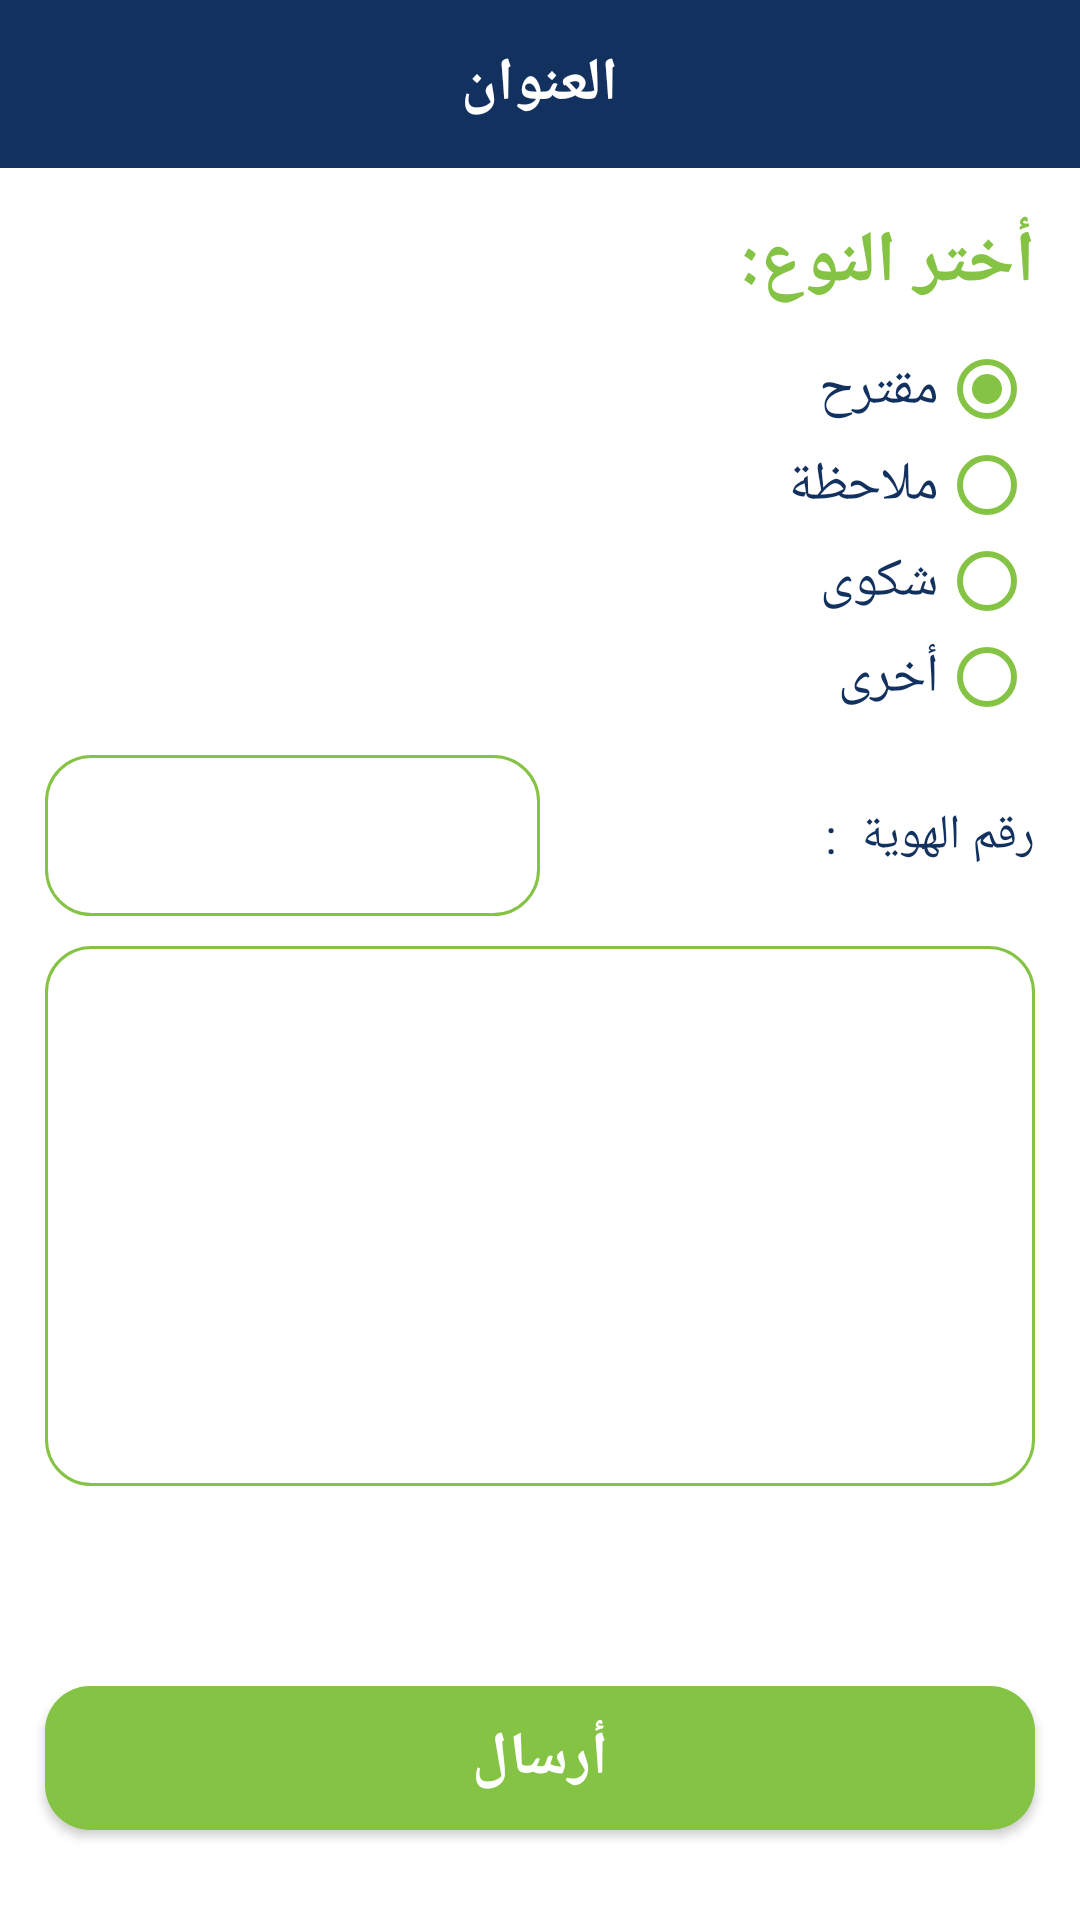

Here is an Android app screen rendered from its layout file. Give the layout XML and the strings, colors and styles it references.
<!-- AndroidManifest.xml: application theme AppTheme -->
<!-- res/layout/activity_notes.xml -->
<?xml version="1.0" encoding="utf-8"?>
<LinearLayout xmlns:android="http://schemas.android.com/apk/res/android"
    xmlns:tools="http://schemas.android.com/tools"
    android:layout_width="match_parent"
    android:layout_height="match_parent"
    android:background="@android:color/white"
    android:layoutDirection="rtl"
    android:orientation="vertical"
    tools:context=".NotesActivity">

    <include layout="@layout/tool_par" />

    <ScrollView
        android:layout_width="match_parent"
        android:layout_height="match_parent"
        android:fillViewport="true">

        <LinearLayout
            android:layout_width="match_parent"
            android:layout_height="match_parent"
            android:orientation="vertical">


            <TextView
                android:layout_width="wrap_content"
                android:layout_height="wrap_content"
                android:layout_marginStart="15dp"
                android:layout_marginTop="15dp"
                android:text="أختر النوع:"
                android:textColor="#85C344"
                android:textSize="24sp"
                android:textStyle="bold" />

            <RadioGroup
                android:layout_width="wrap_content"
                android:layout_height="wrap_content"
                android:layout_marginStart="15dp"
                android:layout_marginTop="10dp"
                android:layout_marginEnd="15dp"
                android:orientation="vertical">

                <RadioButton
                    android:layout_width="wrap_content"
                    android:layout_height="wrap_content"
                    android:buttonTint="#85C344"
                    android:checked="true"
                    android:paddingEnd="20dp"
                    android:text="مقترح"
                    android:textColor="#12315E"
                    android:textSize="18sp" />

                <RadioButton
                    android:layout_width="wrap_content"
                    android:layout_height="wrap_content"
                    android:buttonTint="#85C344"
                    android:paddingEnd="20dp"
                    android:text="ملاحظة"
                    android:textColor="#12315E"
                    android:textSize="18sp" />

                <RadioButton
                    android:layout_width="wrap_content"
                    android:layout_height="wrap_content"
                    android:buttonTint="#85C344"
                    android:paddingEnd="20dp"
                    android:text="شكوى"
                    android:textColor="#12315E"
                    android:textSize="18sp" />

                <RadioButton
                    android:layout_width="wrap_content"
                    android:layout_height="wrap_content"
                    android:buttonTint="#85C344"
                    android:paddingEnd="20dp"
                    android:text="أخرى"
                    android:textColor="#12315E"
                    android:textSize="18sp" />

            </RadioGroup>



            <LinearLayout
                android:layout_width="match_parent"
                android:layout_height="wrap_content"
                android:layout_marginStart="15dp"
                android:layout_marginTop="10dp"
                android:layout_marginEnd="15dp">

                <TextView
                    android:layout_width="0dp"
                    android:layout_height="wrap_content"
                    android:layout_gravity="center"
                    android:layout_weight="1"
                    android:text="رقم الهوية  :"
                    android:textColor="#12315E"
                    android:textSize="16sp" />

                <EditText
                    android:layout_width="0dp"
                    android:layout_height="wrap_content"
                    android:layout_weight="1"
                    android:background="@drawable/shape_edit"
                    android:inputType="number"
                    android:padding="16dp"
                    android:textColor="#12315E"
                    android:textSize="16sp" />

            </LinearLayout>


                <EditText
                    android:layout_marginStart="15dp"
                    android:layout_marginTop="10dp"
                    android:layout_marginEnd="15dp"
                    android:layout_width="match_parent"
                    android:layout_height="180dp"
                    android:background="@drawable/shape_edit"
                    android:inputType="text"
                    android:padding="16dp"
                    android:textColor="#12315E"
                    android:textSize="16sp" />





            <FrameLayout
                android:layout_width="match_parent"
                android:layout_height="0dp"
                android:layout_weight="1">

                <Button
                    android:layout_width="match_parent"
                    android:layout_height="wrap_content"
                    android:layout_gravity="bottom"
                    android:layout_marginStart="15dp"
                    android:layout_marginTop="30dp"
                    android:layout_marginEnd="15dp"
                    android:layout_marginBottom="30dp"
                    android:background="@drawable/shape_btn"
                    android:text="أرسال"
                    android:textColor="@android:color/white"
                    android:textSize="20sp"
                    android:textStyle="bold" />


            </FrameLayout>


        </LinearLayout>

    </ScrollView>


</LinearLayout>
<!-- res/layout/tool_par.xml (included above) -->
<?xml version="1.0" encoding="utf-8"?>
<LinearLayout xmlns:android="http://schemas.android.com/apk/res/android"
    android:layout_width="match_parent"
    android:layout_height="wrap_content"
    android:layoutDirection="rtl"
    android:orientation="vertical">
    <RelativeLayout
        android:layout_width="match_parent"
        android:layout_height="?actionBarSize"
        android:background="#12315E">

        <ImageView
            android:id="@+id/image_back"
            android:layout_width="wrap_content"
            android:layout_height="wrap_content"
            android:layout_alignParentEnd="true"
            android:layout_centerVertical="true"
            android:background="?attr/selectableItemBackground"
            android:padding="10dp"
            android:src="@drawable/ic_arrow_back" />

        <TextView
            android:id="@+id/tv_title"
            android:layout_width="wrap_content"
            android:layout_height="wrap_content"
            android:layout_centerHorizontal="true"
            android:layout_centerVertical="true"
            android:text="العنوان"
            android:textColor="@android:color/white"
            android:textSize="20sp"
            android:textStyle="bold" />


    </RelativeLayout>

</LinearLayout>
<!-- resources referenced by this layout -->
<resources>
  <!-- drawable shape_btn (drawable) -->
  <?xml version="1.0" encoding="utf-8"?>
  <ripple xmlns:android="http://schemas.android.com/apk/res/android"
      xmlns:tools="http://schemas.android.com/tools"
      android:color="#659732"
      tools:ignore="NewApi">
      <item>
          <shape>
              <solid android:color="#85C344" />
              <corners android:radius="15dp" />
          </shape>
      </item>
  </ripple>
  <!-- drawable shape_edit (drawable) -->
  <?xml version="1.0" encoding="utf-8"?>
  <shape xmlns:android="http://schemas.android.com/apk/res/android">
  <solid android:color="@android:color/white"/>
      <stroke android:width="1dp" android:color="#85C344"/>
      <corners android:radius="15dp"/>
  </shape>
  <style name="AppTheme" parent="Theme.AppCompat.Light.NoActionBar">
          
          <item name="colorPrimary">@color/colorPrimary</item>
          <item name="colorPrimaryDark">@color/colorPrimaryDark</item>
          <item name="colorAccent">@color/colorAccent</item>
          <item name="fontFamily">@font/tajawal_regular</item>
      </style>
  <color name="colorPrimary">#000000</color>
  <color name="colorPrimaryDark">#000000</color>
  <color name="colorAccent">#12315E</color>
</resources>
